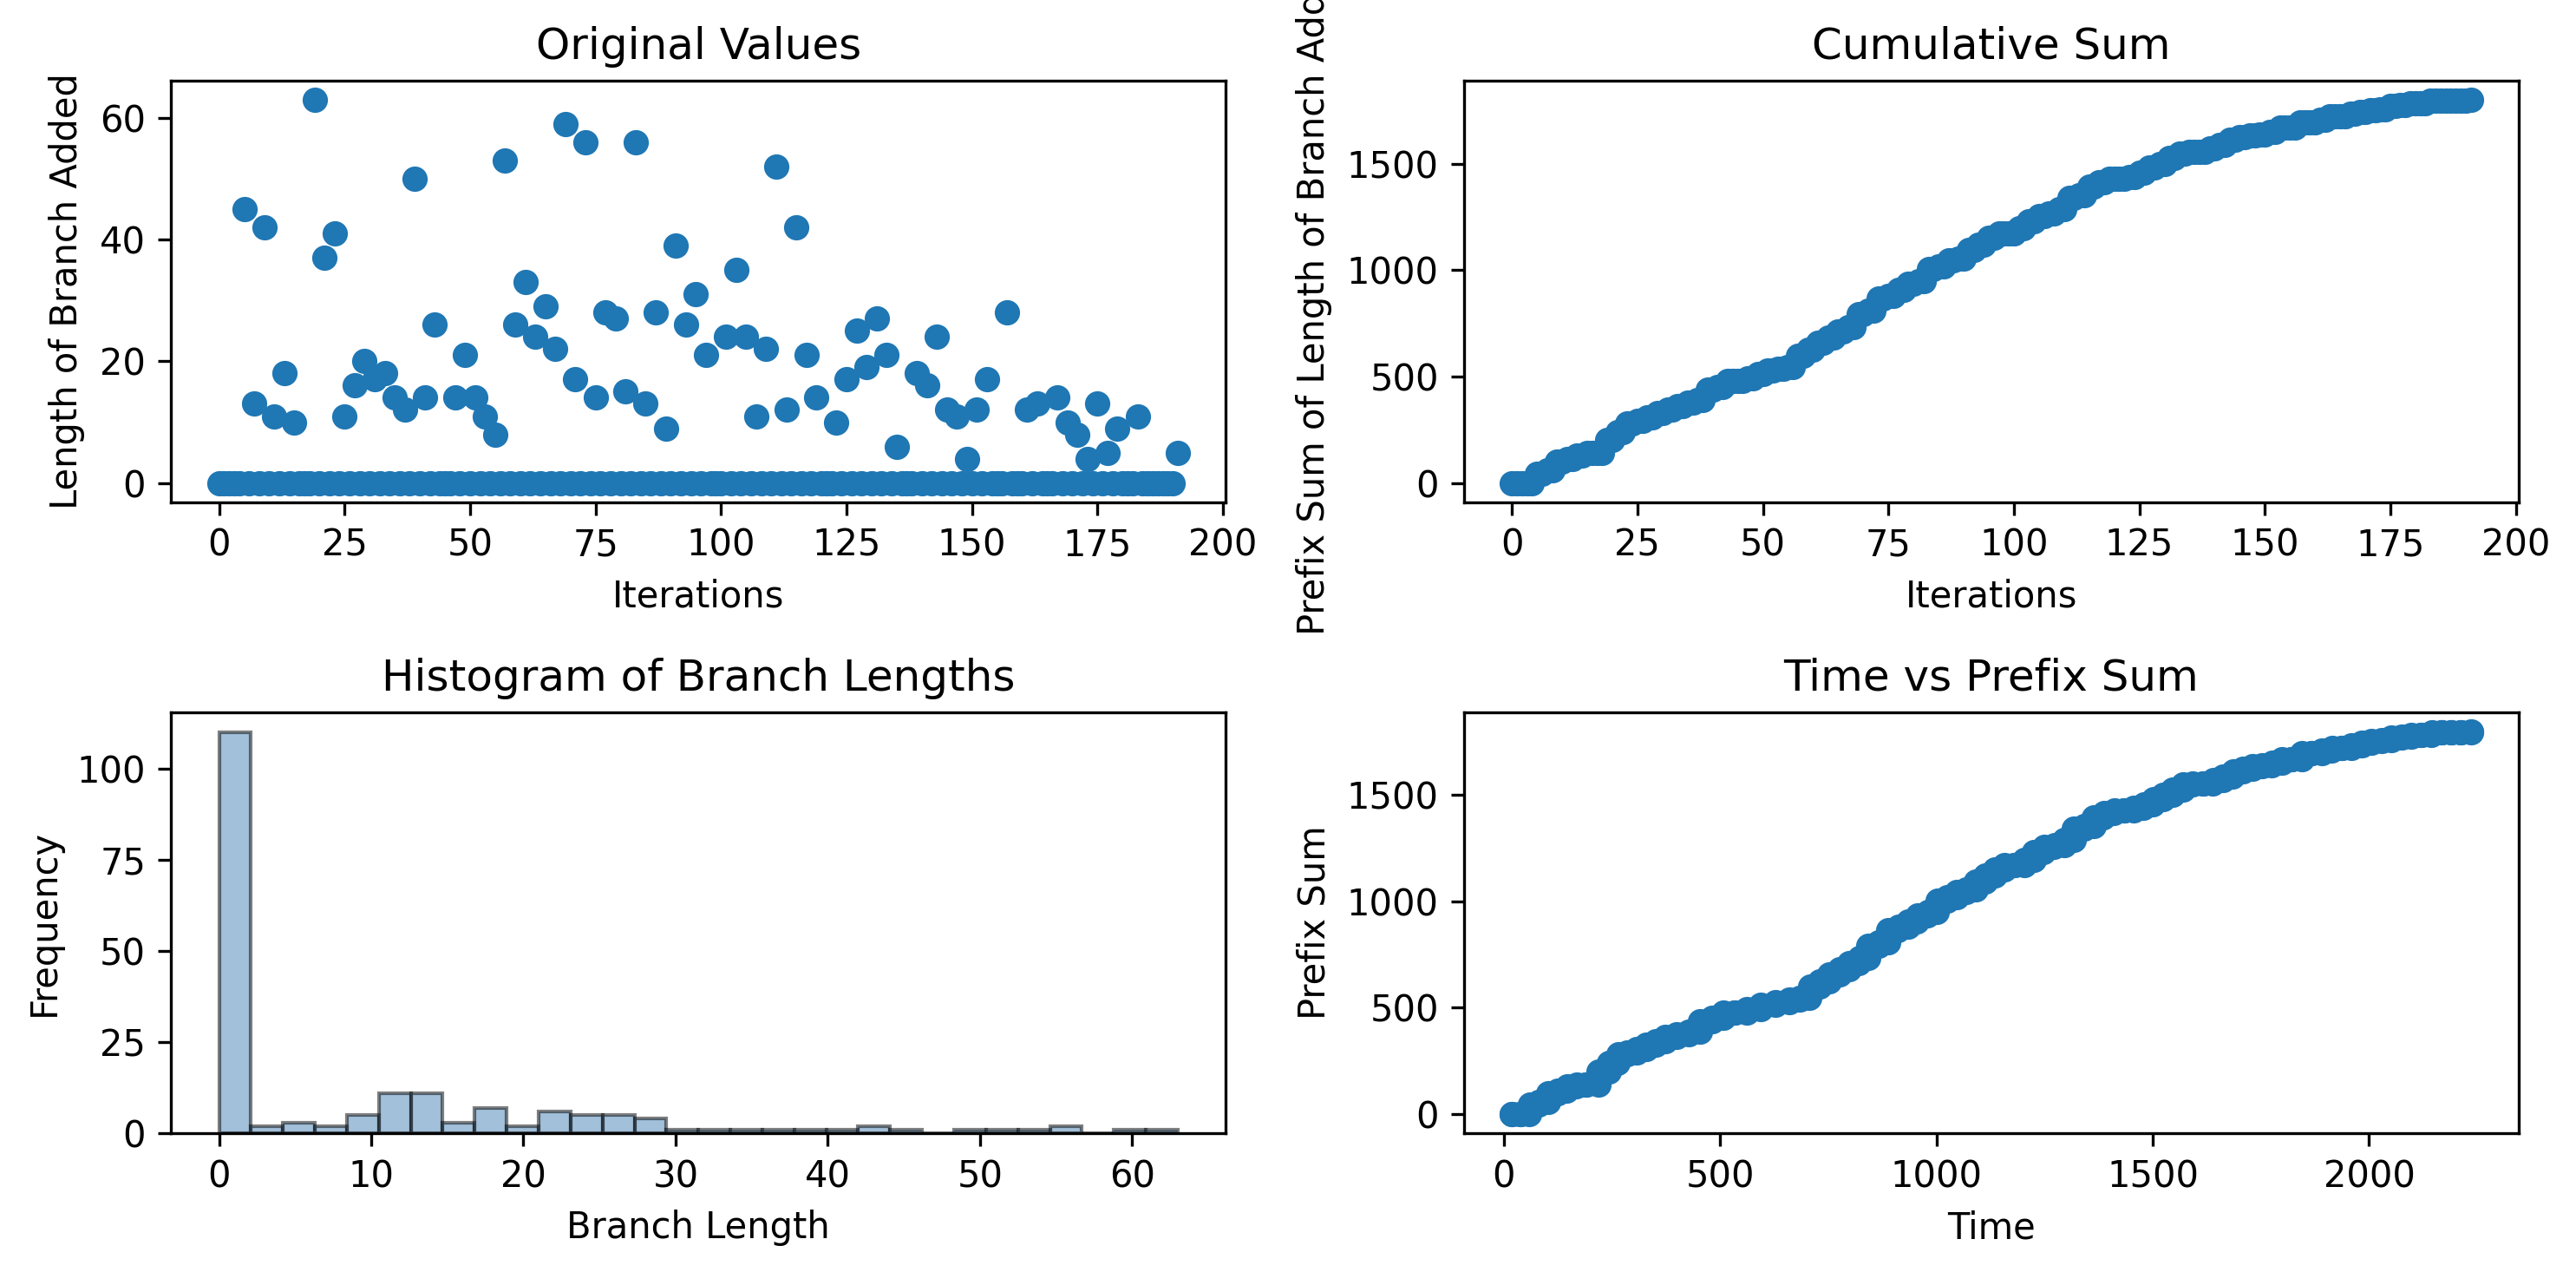

The file beside this chart, header and first rows:
0, 0, 0, 0, 0, 45, 0, 13, 0, 42, 0, 11, 0, 18, 0, 10, 0, 0, 0, 63, 0, 37, 0, 41
18.71, 18.71, 38.43, 38.43, 58.92, 59.38, 80.46, 80.98, 102.1, 102.1, 123.9, 124.4, 145.4, 146, 167.2, 167.8, 189.3, 189.8, 217.9, 218.7, 242.4, 242.4, 263.6, 264.2
